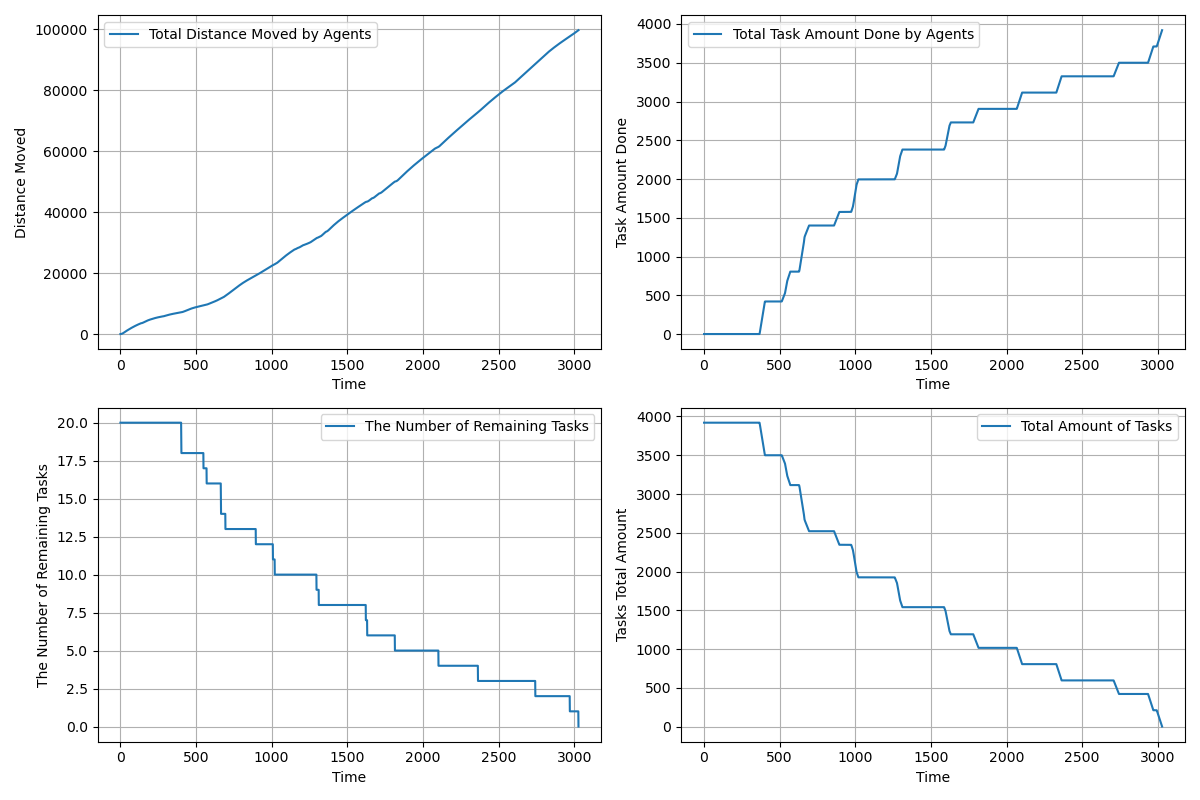

The table this chart was drawn from, first rows:
time, agents_total_distance_moved, agents_total_task_amount_done, completed_tasks, remaining_tasks, tasks_total_amount_left
1.0, 2.5, 0.0, 0, 20, 3920
2.0, 4.45, 0.0, 0, 20, 3920
3.0, 7.299, 0.0, 0, 20, 3920
4.0, 11.95, 0.0, 0, 20, 3920
5.0, 18.4, 0.0, 0, 20, 3920
6.0, 26.65, 0.0, 0, 20, 3920
7.0, 36.69, 0.0, 0, 20, 3920
8.0, 48.54, 0.0, 0, 20, 3920
9.0, 62.19, 0.0, 0, 20, 3920
10.0, 77.64, 0.0, 0, 20, 3920
11.0, 94.89, 0.0, 0, 20, 3920
12.0, 113.9, 0.0, 0, 20, 3920
13.0, 134.8, 0.0, 0, 20, 3920
14.0, 157.4, 0.0, 0, 20, 3920
15.0, 181.9, 0.0, 0, 20, 3920
16.0, 208.1, 0.0, 0, 20, 3920
17.0, 236.2, 0.0, 0, 20, 3920
18.0, 265.2, 0.0, 0, 20, 3920
19.0, 295.9, 0.0, 0, 20, 3920
20.0, 328.4, 0.0, 0, 20, 3920
21.0, 362.6, 0.0, 0, 20, 3920
22.0, 397.6, 0.0, 0, 20, 3920
23.0, 432.6, 0.0, 0, 20, 3920
24.0, 467.6, 0.0, 0, 20, 3920
25.0, 501.6, 0.0, 0, 20, 3920
26.0, 535.6, 0.0, 0, 20, 3920
27.0, 569.5, 0.0, 0, 20, 3920
28.0, 603.5, 0.0, 0, 20, 3920
29.0, 637.4, 0.0, 0, 20, 3920
30.0, 670.4, 0.0, 0, 20, 3920
31.0, 703.4, 0.0, 0, 20, 3920
32.0, 736.4, 0.0, 0, 20, 3920
33.0, 769.4, 0.0, 0, 20, 3920
34.0, 802.4, 0.0, 0, 20, 3920
35.0, 835.4, 0.0, 0, 20, 3920
36.0, 868.4, 0.0, 0, 20, 3920
37.0, 901.4, 0.0, 0, 20, 3920
38.0, 934.4, 0.0, 0, 20, 3920
39.0, 967.4, 0.0, 0, 20, 3920
40.0, 1000, 0.0, 0, 20, 3920
41.0, 1033, 0.0, 0, 20, 3920
42.0, 1066, 0.0, 0, 20, 3920
43.0, 1098, 0.0, 0, 20, 3920
44.0, 1130, 0.0, 0, 20, 3920
45.0, 1162, 0.0, 0, 20, 3920
46.0, 1193, 0.0, 0, 20, 3920
47.0, 1224, 0.0, 0, 20, 3920
48.0, 1255, 0.0, 0, 20, 3920
49.0, 1286, 0.0, 0, 20, 3920
50.0, 1317, 0.0, 0, 20, 3920
51.0, 1348, 0.0, 0, 20, 3920
52.0, 1379, 0.0, 0, 20, 3920
53.0, 1410, 0.0, 0, 20, 3920
54.0, 1440, 0.0, 0, 20, 3920
55.0, 1470, 0.0, 0, 20, 3920
56.0, 1500, 0.0, 0, 20, 3920
57.0, 1529, 0.0, 0, 20, 3920
58.0, 1558, 0.0, 0, 20, 3920
59.0, 1587, 0.0, 0, 20, 3920
60.0, 1616, 0.0, 0, 20, 3920
... 2,968 more rows
